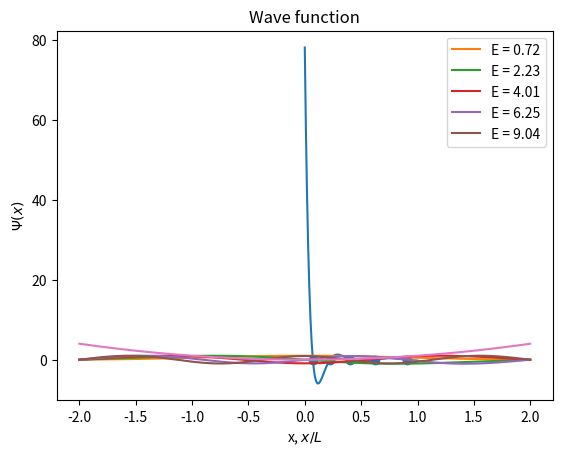

The matplotlib source for this figure:
import numpy as np
from matplotlib import pyplot as plt
from scipy.integrate import odeint
from scipy.optimize import brentq


def V(x):

    return x ** 2


def plotpotential(x):
    pot = []
    for i in x:
        pot.append(V(i))
    return np.array(pot)


def plot_potential():
    x = np.linspace(-2, 2, 1000)
    plt.plot(x, plotpotential(x), label="Potential")
    plt.show()


def SE(psi, x):
    state0 = psi[1]
    state1 = 2.0 * (V(x) - E) * psi[0]
    return np.array([state0, state1])


def Wave_function(energy):

    global psi
    global E
    E = energy
    psi = odeint(SE, psi0, x)
    return psi[-1, 0]


def find_all_zeros(x, y):

    all_zeros = []
    s = np.sign(y)
    for i in range(len(y) - 1):
        if s[i] + s[i + 1] == 0:
            zero = brentq(Wave_function, x[i], x[i + 1])
            all_zeros.append(zero)
    return all_zeros


N = 1000
psi = np.zeros([N, 2])
psi0 = np.array([0, 1])
Emax = 10
E = 0.0
b = 2
x = np.linspace(-b, b, N)


def main():

    en = np.linspace(0, Emax, 100)

    psi_b = []

    for e in en:
        psi_b.append(Wave_function(e))

    E_zeros = find_all_zeros(en, psi_b)

    print("Energy of the bound states")
    # print(E_zeros, psi_b)
    for E in E_zeros:
        print("Energy = ", E)
    plt.plot(en / Emax, psi_b)
    plt.scatter(np.array(E_zeros) / Emax, np.zeros_like(E_zeros))
    plt.xlabel("Energy,$E/V_0$")
    plt.ylabel("$\Psi(x=b)$")
    plt.grid()
    plt.show()

    for E in E_zeros:
        Wave_function(E)
        plt.plot(x, (psi[:, 0] / np.max(psi[:, 0])), label="E = %.2f" % E)
    # plt.plot(x,plotpotential(x), label = "Potential")
    plt.grid()
    plt.title("Wave function")
    plt.xlabel("x, $x/L$")
    plt.ylabel("$\Psi(x)$")
    plt.legend()
    plt.show()
    plot_potential()


if __name__ == "__main__":
    main()
